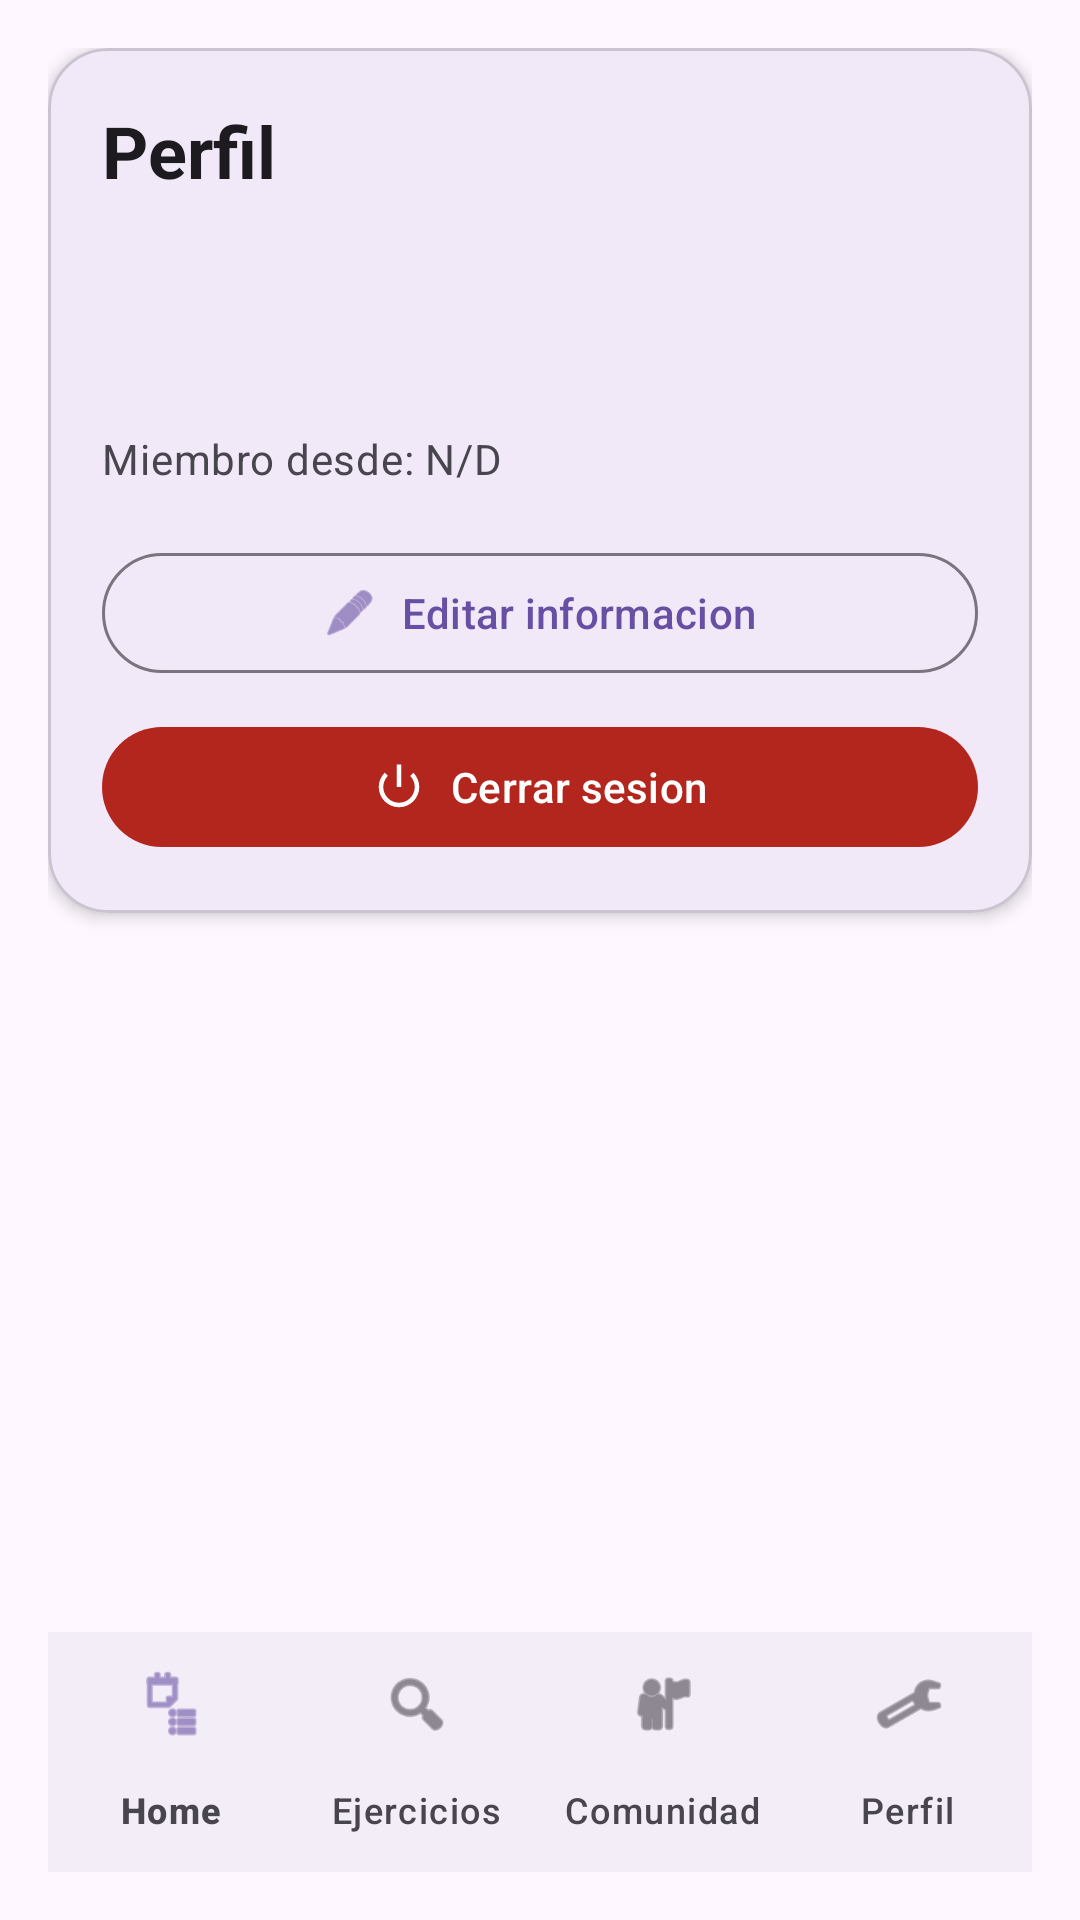

Layout XML and referenced resources for this Android screen:
<!-- AndroidManifest.xml: application theme Theme.GymTrackPro -->
<!-- res/layout/activity_profile.xml -->
<?xml version="1.0" encoding="utf-8"?>
<androidx.constraintlayout.widget.ConstraintLayout xmlns:android="http://schemas.android.com/apk/res/android"
    xmlns:app="http://schemas.android.com/apk/res-auto"
    android:layout_width="match_parent"
    android:layout_height="match_parent"
    android:padding="16dp">

    <com.google.android.material.card.MaterialCardView
        android:id="@+id/cardProfile"
        android:layout_width="0dp"
        android:layout_height="wrap_content"
        app:cardCornerRadius="20dp"
        app:cardElevation="3dp"
        app:layout_constraintEnd_toEndOf="parent"
        app:layout_constraintStart_toStartOf="parent"
        app:layout_constraintTop_toTopOf="parent"
        app:strokeColor="?attr/colorOutlineVariant"
        app:strokeWidth="1dp">

        <LinearLayout
            android:layout_width="match_parent"
            android:layout_height="wrap_content"
            android:orientation="vertical"
            android:padding="18dp">

            <TextView
                android:id="@+id/tvProfileTitle"
                android:layout_width="wrap_content"
                android:layout_height="wrap_content"
                android:text="Perfil"
                android:textAppearance="?attr/textAppearanceHeadlineSmall"
                android:textStyle="bold" />

            <TextView
                android:id="@+id/tvName"
                android:layout_width="match_parent"
                android:layout_height="wrap_content"
                android:layout_marginTop="14dp"
                android:textAppearance="?attr/textAppearanceTitleLarge"
                android:textStyle="bold" />

            <TextView
                android:id="@+id/tvEmail"
                android:layout_width="match_parent"
                android:layout_height="wrap_content"
                android:layout_marginTop="4dp"
                android:textAppearance="?attr/textAppearanceBodyLarge"
                android:textColor="?attr/colorOnSurfaceVariant" />

            <TextView
                android:id="@+id/tvMemberSince"
                android:layout_width="match_parent"
                android:layout_height="wrap_content"
                android:layout_marginTop="8dp"
                android:text="Miembro desde: N/D"
                android:textAppearance="?attr/textAppearanceBodyMedium"
                android:textColor="?attr/colorOnSurfaceVariant" />

            <com.google.android.material.button.MaterialButton
                android:id="@+id/btnEditProfile"
                style="@style/Widget.Material3.Button.OutlinedButton"
                android:layout_width="match_parent"
                android:layout_height="wrap_content"
                android:layout_marginTop="18dp"
                android:text="Editar informacion"
                app:icon="@android:drawable/ic_menu_edit"
                app:iconGravity="textStart"
                app:iconPadding="8dp" />

            <com.google.android.material.button.MaterialButton
                android:id="@+id/btnLogout"
                style="@style/Widget.Material3.Button"
                android:layout_width="match_parent"
                android:layout_height="wrap_content"
                android:layout_marginTop="10dp"
                android:text="Cerrar sesion"
                app:backgroundTint="?attr/colorError"
                app:icon="@android:drawable/ic_lock_power_off"
                app:iconGravity="textStart"
                app:iconPadding="8dp"
                app:iconTint="?attr/colorOnError" />
        </LinearLayout>
    </com.google.android.material.card.MaterialCardView>

    <TextView
        android:id="@+id/tvError"
        android:layout_width="0dp"
        android:layout_height="wrap_content"
        android:layout_marginTop="8dp"
        android:textColor="?attr/colorError"
        app:layout_constraintEnd_toEndOf="parent"
        app:layout_constraintStart_toStartOf="parent"
        app:layout_constraintTop_toBottomOf="@id/cardProfile" />

    <com.google.android.material.bottomnavigation.BottomNavigationView
        android:id="@+id/bottomNav"
        android:layout_width="0dp"
        android:layout_height="wrap_content"
        android:background="?attr/colorSurfaceContainer"
        android:elevation="10dp"
        app:itemIconTint="@null"
        app:itemTextColor="?attr/colorOnSurfaceVariant"
        app:labelVisibilityMode="labeled"
        app:layout_constraintBottom_toBottomOf="parent"
        app:layout_constraintEnd_toEndOf="parent"
        app:layout_constraintStart_toStartOf="parent"
        app:menu="@menu/main_bottom_nav" />

    <ProgressBar
        android:id="@+id/progress"
        android:layout_width="wrap_content"
        android:layout_height="wrap_content"
        android:visibility="gone"
        app:layout_constraintBottom_toBottomOf="parent"
        app:layout_constraintEnd_toEndOf="parent"
        app:layout_constraintStart_toStartOf="parent"
        app:layout_constraintTop_toTopOf="parent" />

</androidx.constraintlayout.widget.ConstraintLayout>
<!-- resources referenced by this layout -->
<resources>
  <style name="Theme.GymTrackPro" parent="Base.Theme.GymTrackPro" />
  <style name="Base.Theme.GymTrackPro" parent="Theme.Material3.DayNight.NoActionBar">
          
          
      </style>
</resources>
